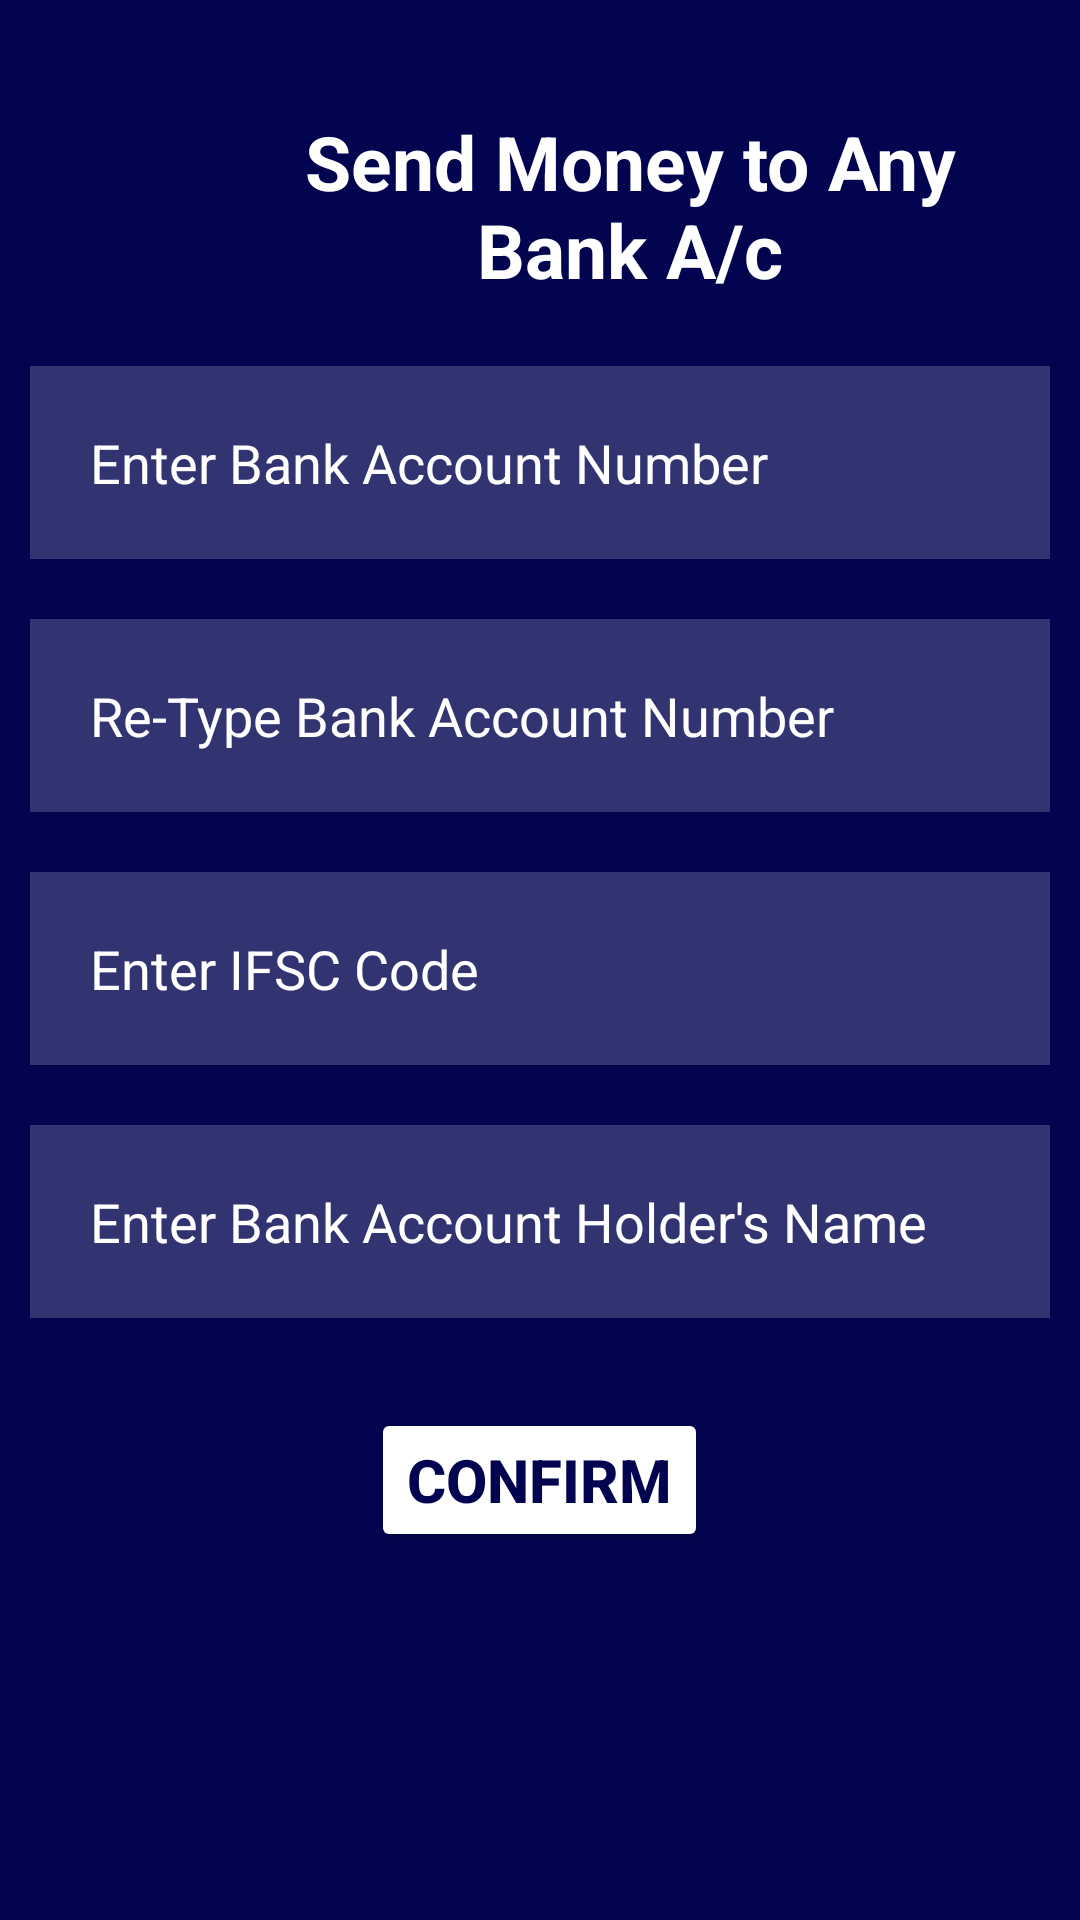

Reconstruct the res/layout file that produces this screen, plus the resources it refers to.
<!-- AndroidManifest.xml: application theme Theme.DemoPayEase -->
<!-- res/layout/activity_to_bank.xml -->
<?xml version="1.0" encoding="utf-8"?>
<RelativeLayout xmlns:android="http://schemas.android.com/apk/res/android"
    xmlns:app="http://schemas.android.com/apk/res-auto"
    xmlns:tools="http://schemas.android.com/tools"
    android:layout_width="match_parent"
    android:layout_height="match_parent"
    android:background="#030450"
    tools:context=".ToBankActivity">

    <LinearLayout
        android:id="@+id/firstlayout"
        android:layout_width="match_parent"
        android:orientation="horizontal"
        android:layout_marginTop="25dp"
        android:layout_height="wrap_content">

        <ImageButton
            android:id="@+id/backBank"
            android:layout_margin="10dp"
            android:layout_width="40dp"
            android:layout_height="40dp"
            android:background="@drawable/back_button"/>

        <TextView
            android:id="@+id/signupTitle"
            android:layout_width="match_parent"
            android:layout_height="wrap_content"
            android:text="Send Money to Any Bank A/c"
            android:textSize="25dp"
            android:textStyle="bold"
            android:layout_margin="12dp"
            android:textColor="@color/white"
            android:gravity="center"/>
    </LinearLayout>

    <LinearLayout
        android:id="@+id/secondlayout"
        android:layout_below="@id/firstlayout"
        android:layout_width="match_parent"
        android:layout_height="wrap_content"
        android:orientation="vertical">
        <EditText
            android:id="@+id/acc_number"
            android:layout_width="match_parent"
            android:layout_height="wrap_content"
            android:hint="Enter Bank Account Number"
            android:textColorHint="@color/white"
            android:textColor="@color/white"
            android:layout_margin="10dp"
            android:padding="20dp"
            android:background="#30ffffff" />

        <EditText
            android:id="@+id/retypr_acc_number"
            android:layout_width="match_parent"
            android:layout_height="wrap_content"
            android:hint="Re-Type Bank Account Number"
            android:textColorHint="@color/white"
            android:textColor="@color/white"
            android:layout_margin="10dp"
            android:padding="20dp"
            android:background="#30ffffff" />

        <EditText
            android:id="@+id/ifsc_code"
            android:layout_width="match_parent"
            android:layout_height="wrap_content"
            android:hint="Enter IFSC Code"
            android:textColorHint="@color/white"
            android:textColor="@color/white"
            android:layout_margin="10dp"
            android:padding="20dp"
            android:background="#30ffffff" />

        <EditText
            android:id="@+id/acc_holder_name"
            android:layout_width="match_parent"
            android:layout_height="wrap_content"
            android:hint="Enter Bank Account Holder's Name"
            android:textColorHint="@color/white"
            android:textColor="@color/white"
            android:layout_margin="10dp"
            android:padding="20dp"
            android:background="#30ffffff" />

        <Button
            android:id="@+id/confrmbtn"
            android:layout_width="wrap_content"
            android:layout_height="wrap_content"
            android:layout_gravity="center"
            android:text="Confirm"
            android:textColor="#030450"
            android:textSize="20sp"
            android:textStyle="bold"
            android:layout_marginTop="20dp"
            android:backgroundTint="@color/white"/>
    </LinearLayout>
</RelativeLayout>
<!-- resources referenced by this layout -->
<resources>
  <style name="Theme.DemoPayEase" parent="Base.Theme.DemoPayEase" />
  <style name="Base.Theme.DemoPayEase" parent="Theme.Material3.DayNight.NoActionBar">
          
          
      </style>
  <!-- not gathered from this repository: default colours our renderer supplied (Android Studio template values) -->
  <color name="white">#FFFFFFFF</color>
</resources>
